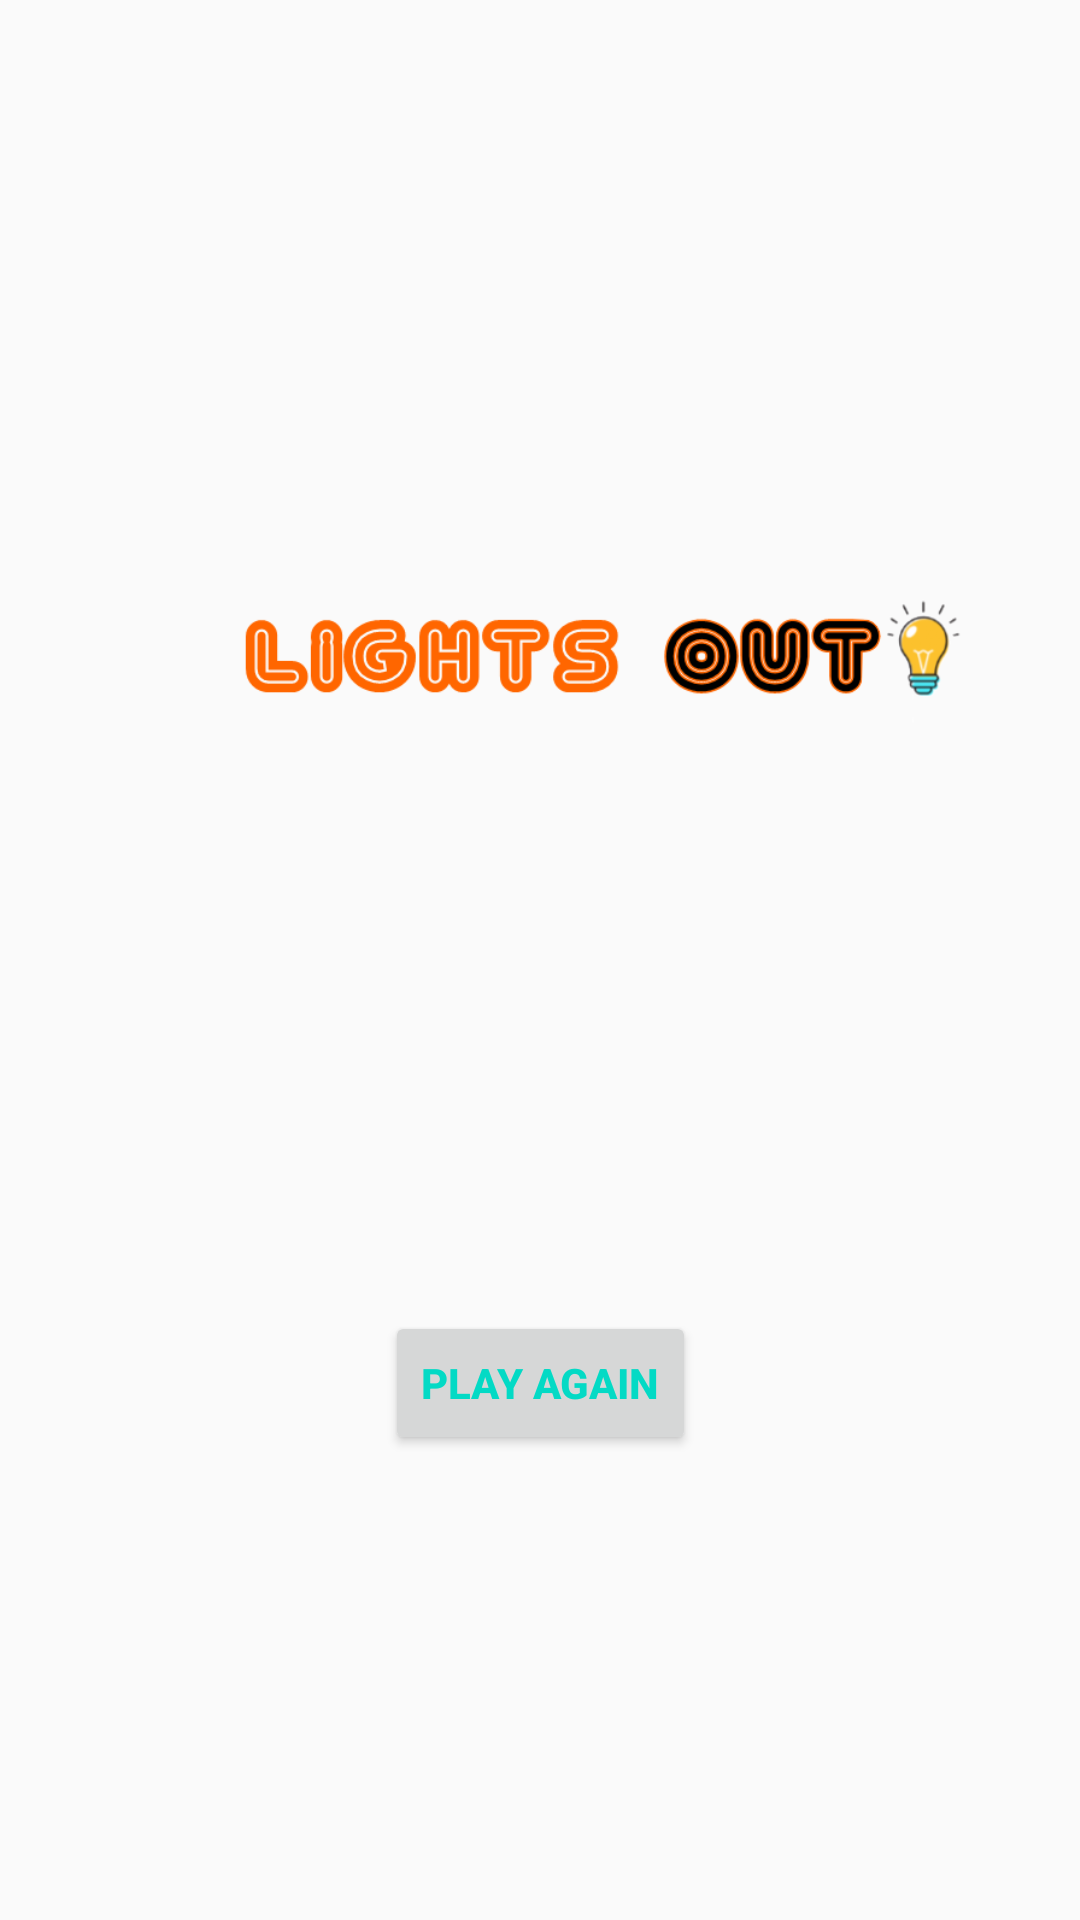

This screen was rendered from an Android layout file. Write that file and the resources it references.
<!-- AndroidManifest.xml: application theme AppTheme -->
<!-- res/layout/fragment_won.xml -->
<?xml version="1.0" encoding="utf-8"?>
<layout xmlns:android="http://schemas.android.com/apk/res/android"
    xmlns:app="http://schemas.android.com/apk/res-auto"
    xmlns:tools="http://schemas.android.com/tools"
    tools:context="com.example.android.navigation.TitleFragment">

    <androidx.constraintlayout.widget.ConstraintLayout
        android:id="@+id/titleConstraint"
        android:layout_width="match_parent"
        android:layout_height="match_parent">

        <Button
            android:id="@+id/playAgainButton"
            android:layout_width="wrap_content"
            android:layout_height="wrap_content"
            android:text="@string/play_again"
            android:textColor="@color/colorAccent"
            android:textStyle="bold"
            app:layout_constraintBottom_toBottomOf="parent"
            app:layout_constraintEnd_toEndOf="parent"
            app:layout_constraintHorizontal_bias="0.5"
            app:layout_constraintStart_toStartOf="parent"
            app:layout_constraintTop_toBottomOf="@+id/imageView" />

        <ImageView
            android:id="@+id/imageView"
            android:layout_width="wrap_content"
            android:layout_height="wrap_content"
            android:layout_marginStart="16dp"
            android:contentDescription="@string/lout"
            app:layout_constraintBottom_toTopOf="@+id/playAgainButton"
            app:layout_constraintEnd_toEndOf="parent"
            app:layout_constraintHorizontal_bias="0.5"
            app:layout_constraintStart_toStartOf="parent"
            app:layout_constraintTop_toTopOf="parent"
            app:srcCompat="@drawable/lightsout" />

    </androidx.constraintlayout.widget.ConstraintLayout>
</layout>
<!-- resources referenced by this layout -->
<resources>
  <!-- drawable lightsout: png bitmap (drawable, 25096 bytes) -->
  <string name="lout">title</string>
  <string name="play_again">Play Again</string>&gt;
  <style name="AppTheme" parent="Theme.AppCompat.Light.DarkActionBar">
          
          <item name="colorPrimary">@color/colorPrimary</item>
          <item name="colorPrimaryDark">@color/colorPrimaryDark</item>
          <item name="colorAccent">@color/colorAccent</item>
      </style>
  <!-- not gathered from this repository: default colours our renderer supplied (Android Studio template values) -->
  <color name="colorPrimary">#FF6200EE</color>
  <color name="colorPrimaryDark">#FF3700B3</color>
  <color name="colorAccent">#FF03DAC5</color>
</resources>
